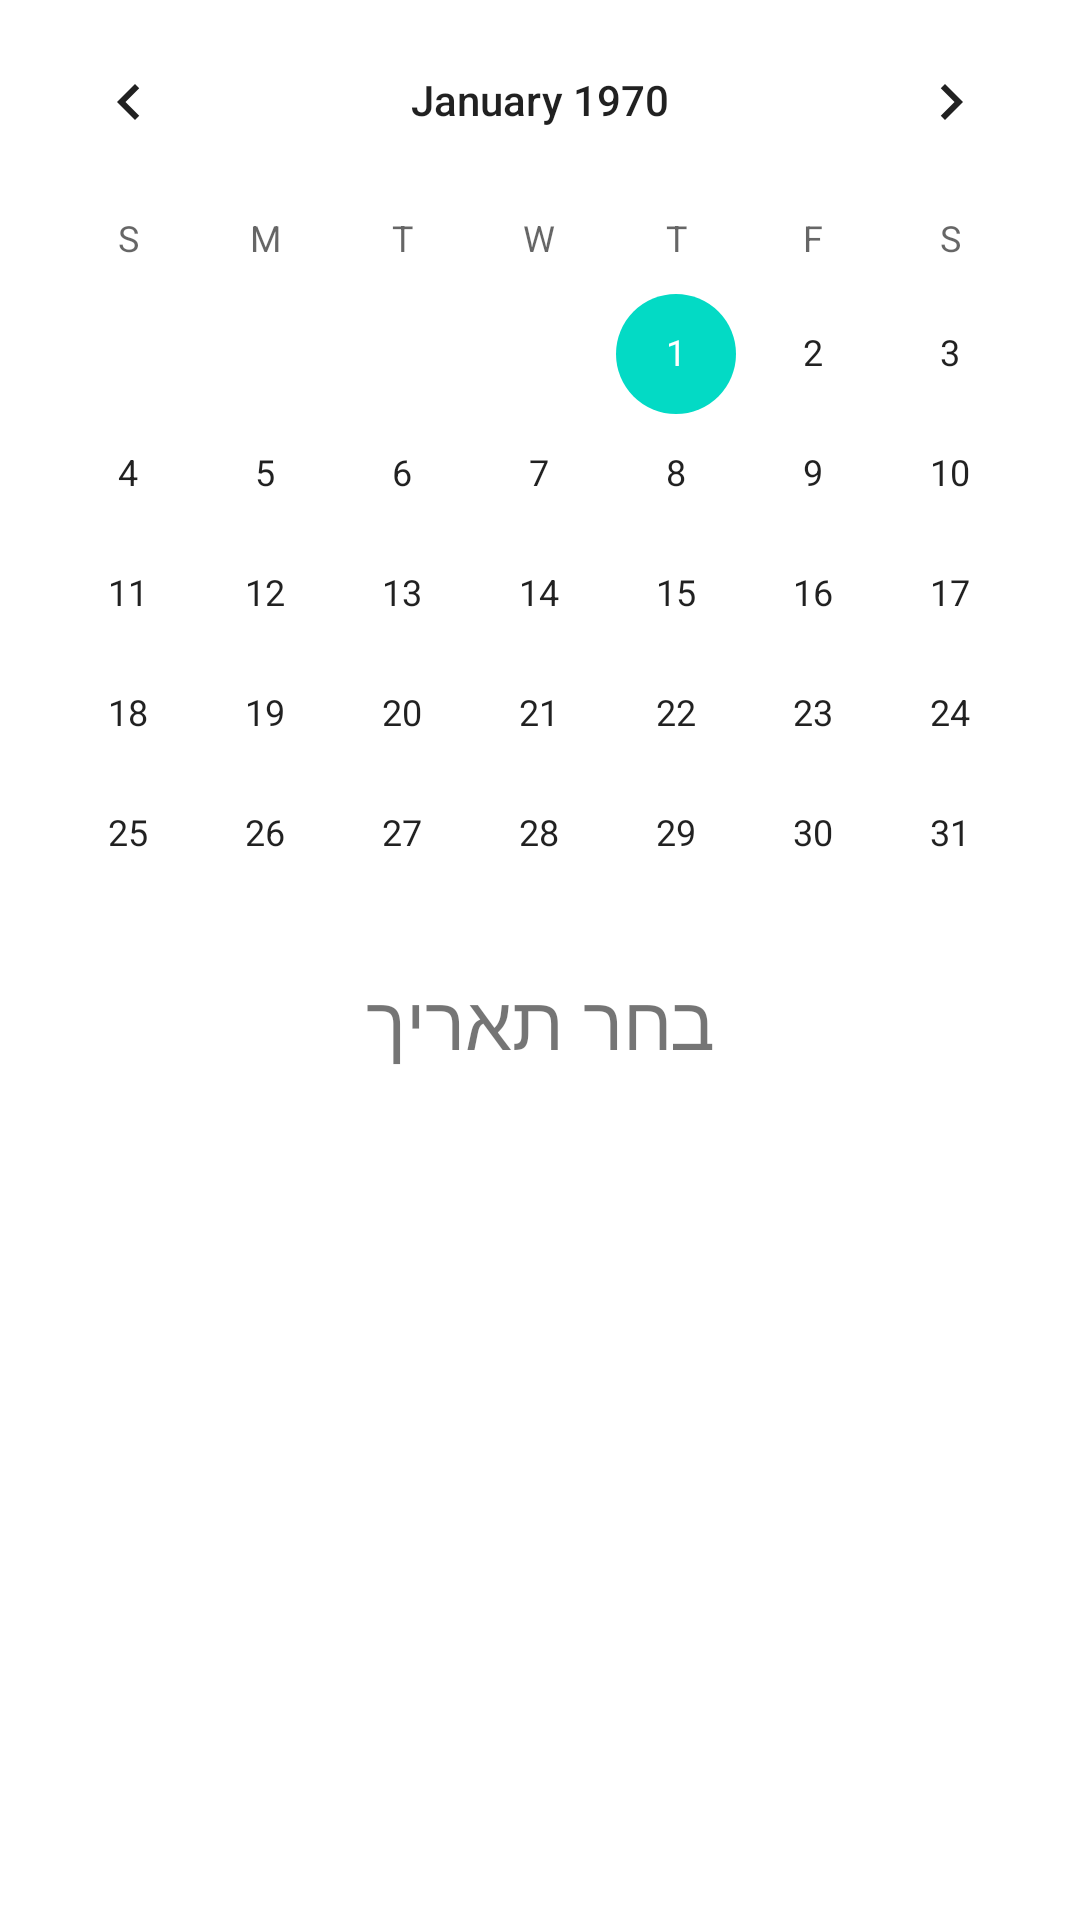

This screen was rendered from an Android layout file. Write that file and the resources it references.
<!-- AndroidManifest.xml: application theme Theme.MyFinalProject -->
<!-- res/layout/fragment_calendar.xml -->
<?xml version="1.0" encoding="utf-8"?>
<androidx.constraintlayout.widget.ConstraintLayout xmlns:android="http://schemas.android.com/apk/res/android"
    xmlns:app="http://schemas.android.com/apk/res-auto"
    xmlns:tools="http://schemas.android.com/tools"
    android:layout_width="match_parent"
    android:layout_height="match_parent"
    android:orientation="vertical"
    android:background="@drawable/show_gun_background"
    tools:context=".HomeFragment"
    >


    <TextView
        android:id="@+id/date_view"
        android:layout_width="wrap_content"
        android:layout_height="wrap_content"
        android:layout_marginTop="-15dp"
        android:text="בחר תאריך"
        android:textSize="25dp"
        app:layout_constraintEnd_toEndOf="parent"
        app:layout_constraintHorizontal_bias="0.5"
        app:layout_constraintStart_toStartOf="parent"
        app:layout_constraintTop_toBottomOf="@+id/calendar" />
    


    <CalendarView
        android:id="@+id/calendar"
        android:layout_width="match_parent"
        android:layout_height="wrap_content"

        android:theme="@style/CardView.Dark"
        app:layout_constraintEnd_toEndOf="parent"
        app:layout_constraintHorizontal_bias="0.0"
        app:layout_constraintStart_toStartOf="parent"
        app:layout_constraintTop_toTopOf="parent" />

    <androidx.recyclerview.widget.RecyclerView
        android:id="@+id/normal_rec"
        android:layout_width="match_parent"
        android:layout_height="0dp"
        android:layout_marginTop="12dp"
        android:scrollbars="vertical"
        app:layoutManager="androidx.recyclerview.widget.LinearLayoutManager"
        app:layout_constraintBottom_toBottomOf="parent"
        app:layout_constraintEnd_toEndOf="parent"
        app:layout_constraintStart_toStartOf="parent"
        app:layout_constraintTop_toBottomOf="@+id/date_view" />

    <ImageView
        android:layout_width="match_parent"
        android:layout_height="wrap_content"
        android:id="@+id/thePic"
        android:src="@drawable/no_data_found"
        android:visibility="invisible"
        android:layout_marginTop="12dp"
        android:scrollbars="vertical"
        app:layoutManager="androidx.recyclerview.widget.LinearLayoutManager"
        app:layout_constraintBottom_toBottomOf="parent"
        app:layout_constraintEnd_toEndOf="parent"
        app:layout_constraintStart_toStartOf="parent"
        app:layout_constraintTop_toBottomOf="@+id/date_view"
        />

    <ProgressBar
        android:id="@+id/progressBar"
        style="?android:attr/progressBarStyle"
        android:layout_width="wrap_content"
        android:layout_height="wrap_content"
        android:layout_marginBottom="32dp"
        android:visibility="invisible"
        app:layout_constraintBottom_toBottomOf="parent"
        app:layout_constraintEnd_toEndOf="parent"
        app:layout_constraintHorizontal_bias="0.498"
        app:layout_constraintStart_toStartOf="parent"
        app:layout_constraintTop_toBottomOf="@+id/date_view" />

</androidx.constraintlayout.widget.ConstraintLayout>
<!-- resources referenced by this layout -->
<resources>
  <!-- drawable no_data_found: png bitmap (drawable, 12148 bytes) -->
  <style name="Theme.MyFinalProject" parent="Theme.MaterialComponents.Light.NoActionBar">
          
          <item name="colorPrimary">@color/purple_500</item>
          <item name="colorPrimaryVariant">@color/purple_700</item>
          <item name="colorOnPrimary">@color/white</item>
          
          <item name="colorSecondary">@color/teal_200</item>
          <item name="colorSecondaryVariant">@color/teal_700</item>
          <item name="colorOnSecondary">@color/black</item>
          
          <item name="android:statusBarColor" tools:targetApi="l">?attr/colorPrimaryVariant</item>
          
      </style>
  <!-- not gathered from this repository: default colours our renderer supplied (Android Studio template values) -->
  <color name="purple_500">#FF6200EE</color>
  <color name="purple_700">#FF3700B3</color>
  <color name="teal_200">#FF03DAC5</color>
  <color name="teal_700">#FF018786</color>
  <color name="black">#FF000000</color>
  <color name="white">#FFFFFFFF</color>
</resources>
